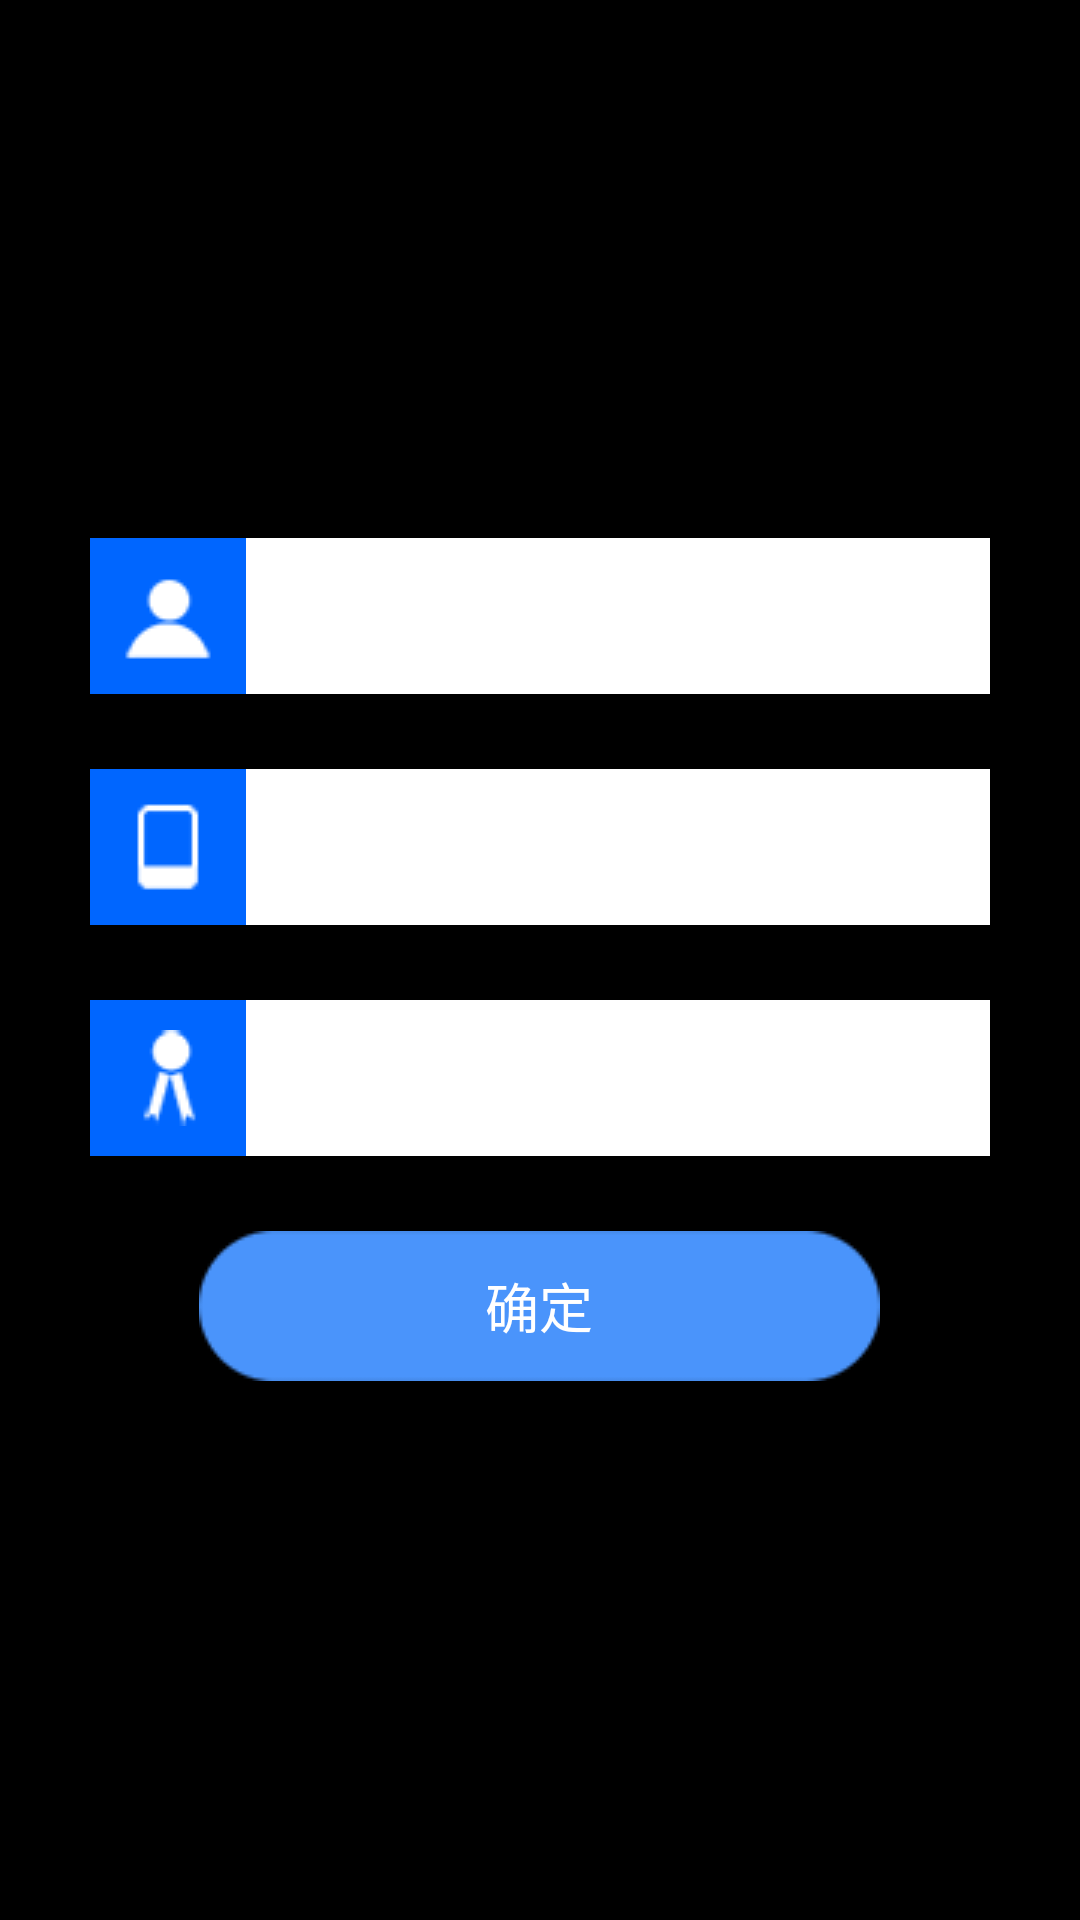

The Android layout XML behind this screen, and the referenced resources:
<!-- AndroidManifest.xml: application theme android:Theme.NoTitleBar.Fullscreen -->
<!-- res/layout/fragment_user_center.xml -->
<?xml version="1.0" encoding="utf-8"?>
<RelativeLayout xmlns:android="http://schemas.android.com/apk/res/android"
                android:layout_width="match_parent"
                android:layout_height="match_parent">

    <LinearLayout
        android:layout_width="wrap_content"
        android:layout_height="wrap_content"
        android:layout_centerInParent="true"
        android:gravity="center_horizontal"
        android:orientation="vertical">

        <LinearLayout
            android:layout_width="@dimen/user_center_input_area_width"
            android:layout_height="wrap_content"
            android:orientation="horizontal">

            <ImageView
                android:layout_width="wrap_content"
                android:layout_height="wrap_content"
                android:background="#0066ff"
                android:padding="10dp"
                android:src="@drawable/pic_gh"/>

            <EditText
                android:id="@+id/oper_name_edit"
                style="@style/CommonEditText"
                android:layout_width="0dp"
                android:layout_height="match_parent"
                android:layout_weight="1"
                android:background="@android:color/white"
                android:inputType="textVisiblePassword"
                android:maxLength="20"/>
        </LinearLayout>

        <LinearLayout
            android:layout_width="@dimen/user_center_input_area_width"
            android:layout_height="wrap_content"
            android:layout_marginTop="@dimen/user_center_vertical_item_spacing"
            android:orientation="horizontal">

            <ImageView
                android:layout_width="wrap_content"
                android:layout_height="wrap_content"
                android:background="#0066ff"
                android:padding="10dp"
                android:src="@drawable/pic_sjh"/>

            <EditText
                android:id="@+id/oper_phone_edit"
                style="@style/CommonEditText"
                android:layout_width="0dp"
                android:layout_height="match_parent"
                android:layout_weight="1"
                android:background="@android:color/white"
                android:inputType="number"
                android:maxLength="11"/>
        </LinearLayout>

        <LinearLayout
            android:layout_width="@dimen/user_center_input_area_width"
            android:layout_height="wrap_content"
            android:layout_marginTop="@dimen/user_center_vertical_item_spacing"
            android:orientation="horizontal">

            <ImageView
                android:layout_width="wrap_content"
                android:layout_height="wrap_content"
                android:background="#0066ff"
                android:padding="10dp"
                android:src="@drawable/pic_qx"/>

            <EditText
                android:id="@+id/oper_type_show"
                style="@style/CommonEditText"
                android:layout_width="0dp"
                android:layout_height="match_parent"
                android:layout_weight="1"
                android:textColor="#a9a9a9"
                android:background="@android:color/white"
                android:editable="false"/>
        </LinearLayout>

        <Button
            android:id="@+id/confirm_btn"
            style="@style/BaseText"
            android:layout_marginTop="@dimen/user_center_vertical_item_spacing"
            android:background="@drawable/selector_btn01"
            android:text="确定"/>


    </LinearLayout>


</RelativeLayout>
<!-- resources referenced by this layout -->
<resources>
  <dimen name="user_center_input_area_width">300dp</dimen>
  <dimen name="user_center_vertical_item_spacing">25dp</dimen>
  <!-- drawable pic_gh: png bitmap (drawable, 3160 bytes) -->
  <!-- drawable pic_qx: png bitmap (drawable, 3353 bytes) -->
  <!-- drawable pic_sjh: png bitmap (drawable, 2993 bytes) -->
  <!-- drawable selector_btn01 (drawable) -->
  <?xml version="1.0" encoding="utf-8"?>
  <selector xmlns:android="http://schemas.android.com/apk/res/android">
  
      <item android:drawable="@drawable/btn01_pre" android:state_pressed="true"/>
      <item android:drawable="@drawable/btn01" android:state_pressed="false"/>
  
  </selector>
  <style name="BaseText">
          <item name="android:layout_width">wrap_content</item>
          <item name="android:layout_height">wrap_content</item>
          <item name="android:textSize">@dimen/font_small</item>
          <item name="android:textColor">@android:color/white</item>
          <item name="android:singleLine">true</item>
          <item name="android:ellipsize">end</item>
      </style>
  <style name="CommonEditText" parent="BaseText">
          <item name="android:textColor">@android:color/black</item>
          <item name="android:textColorHint">#ababab</item>
      </style>
  <!-- drawable btn01_pre: png bitmap (drawable, 3585 bytes) -->
  <!-- drawable btn01: png bitmap (drawable, 3604 bytes) -->
  <dimen name="font_small">18sp</dimen>
</resources>
